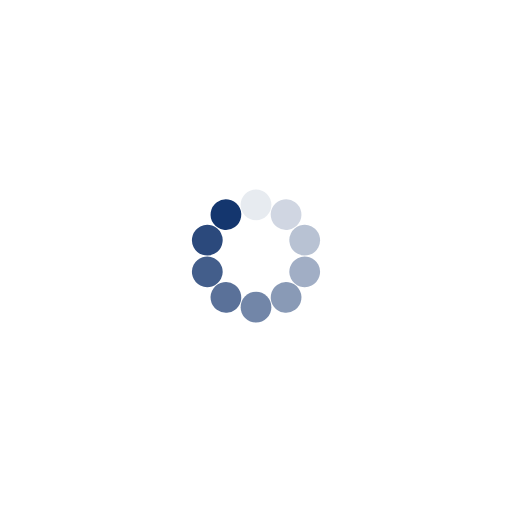
t = 0.00 s
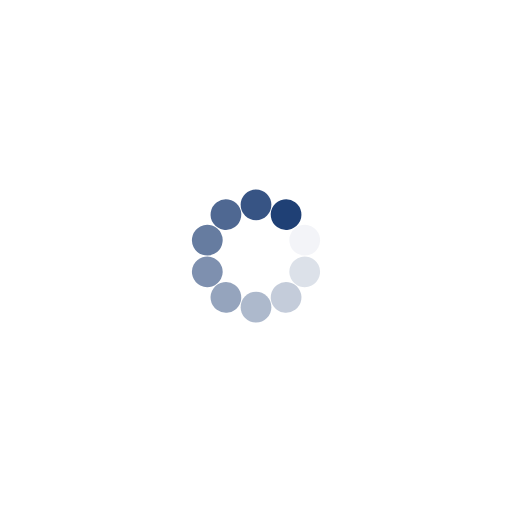
t = 0.25 s
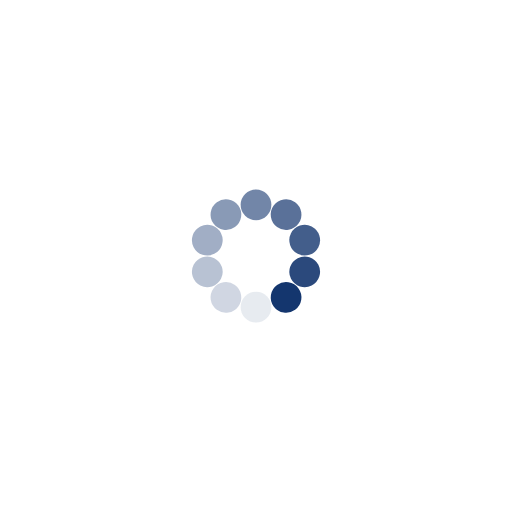
t = 0.50 s
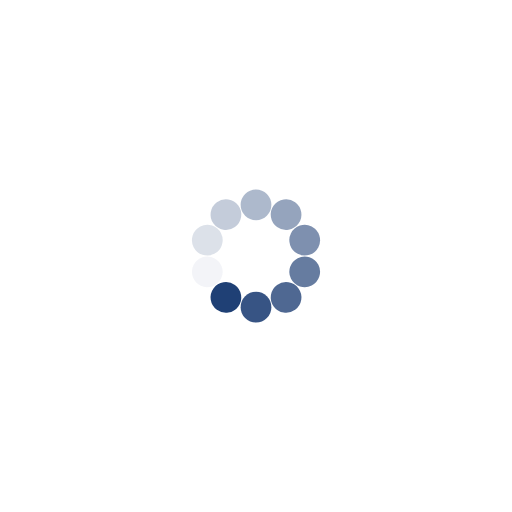
t = 0.75 s

The animated SVG that drew these frames (rendered in a browser with its animation timeline set to each time). Animation: 10 SMIL elements (animate=10); one cycle of 1.00 s, repeats indefinitely.

<svg class="lds-spinner" width="200px"  height="200px"  xmlns="http://www.w3.org/2000/svg" xmlns:xlink="http://www.w3.org/1999/xlink" viewBox="0 0 100 100" preserveAspectRatio="xMidYMid" style="background: none;"><g transform="rotate(0 50 50)">
  <rect x="47" y="37" rx="9.4" ry="7.4" width="6" height="6" fill="#14366e">
    <animate attributeName="opacity" values="1;0" keyTimes="0;1" dur="1s" begin="-0.9s" repeatCount="indefinite"></animate>
  </rect>
</g><g transform="rotate(36 50 50)">
  <rect x="47" y="37" rx="9.4" ry="7.4" width="6" height="6" fill="#14366e">
    <animate attributeName="opacity" values="1;0" keyTimes="0;1" dur="1s" begin="-0.8s" repeatCount="indefinite"></animate>
  </rect>
</g><g transform="rotate(72 50 50)">
  <rect x="47" y="37" rx="9.4" ry="7.4" width="6" height="6" fill="#14366e">
    <animate attributeName="opacity" values="1;0" keyTimes="0;1" dur="1s" begin="-0.7s" repeatCount="indefinite"></animate>
  </rect>
</g><g transform="rotate(108 50 50)">
  <rect x="47" y="37" rx="9.4" ry="7.4" width="6" height="6" fill="#14366e">
    <animate attributeName="opacity" values="1;0" keyTimes="0;1" dur="1s" begin="-0.6s" repeatCount="indefinite"></animate>
  </rect>
</g><g transform="rotate(144 50 50)">
  <rect x="47" y="37" rx="9.4" ry="7.4" width="6" height="6" fill="#14366e">
    <animate attributeName="opacity" values="1;0" keyTimes="0;1" dur="1s" begin="-0.5s" repeatCount="indefinite"></animate>
  </rect>
</g><g transform="rotate(180 50 50)">
  <rect x="47" y="37" rx="9.4" ry="7.4" width="6" height="6" fill="#14366e">
    <animate attributeName="opacity" values="1;0" keyTimes="0;1" dur="1s" begin="-0.4s" repeatCount="indefinite"></animate>
  </rect>
</g><g transform="rotate(216 50 50)">
  <rect x="47" y="37" rx="9.4" ry="7.4" width="6" height="6" fill="#14366e">
    <animate attributeName="opacity" values="1;0" keyTimes="0;1" dur="1s" begin="-0.3s" repeatCount="indefinite"></animate>
  </rect>
</g><g transform="rotate(252 50 50)">
  <rect x="47" y="37" rx="9.4" ry="7.4" width="6" height="6" fill="#14366e">
    <animate attributeName="opacity" values="1;0" keyTimes="0;1" dur="1s" begin="-0.2s" repeatCount="indefinite"></animate>
  </rect>
</g><g transform="rotate(288 50 50)">
  <rect x="47" y="37" rx="9.4" ry="7.4" width="6" height="6" fill="#14366e">
    <animate attributeName="opacity" values="1;0" keyTimes="0;1" dur="1s" begin="-0.1s" repeatCount="indefinite"></animate>
  </rect>
</g><g transform="rotate(324 50 50)">
  <rect x="47" y="37" rx="9.4" ry="7.4" width="6" height="6" fill="#14366e">
    <animate attributeName="opacity" values="1;0" keyTimes="0;1" dur="1s" begin="0s" repeatCount="indefinite"></animate>
  </rect>
</g></svg>
